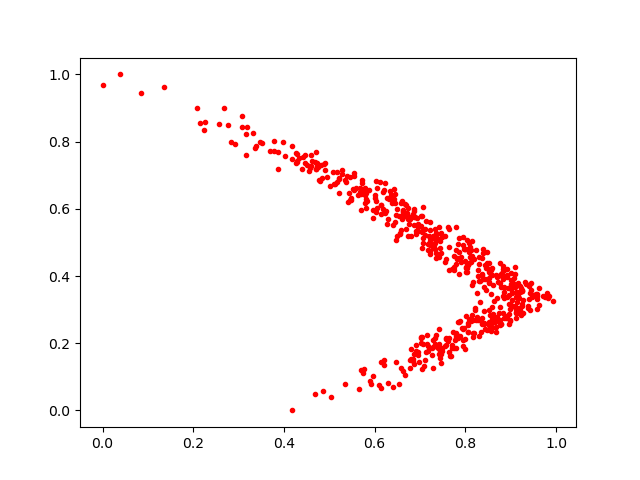

Data behind this chart, as committed beside it:
0.6026242, 0.5915418
0.5724, 0.6845
0.08434, 0.9458
0.3519, 0.7944
0.6609, 0.569
0.6144, 0.6099
0.8526, 0.4108
0.7561, 0.4414
0.8707, 0.2783
0.6228, 0.5874
0.8474, 0.4245
0.7443, 0.1554
0.6441, 0.6174
0.9163, 0.3806
0.8357, 0.4071
0.473, 0.7362
0.7803, 0.231
0.535, 0.6846
0.6469, 0.5812
0.8907, 0.4
0.8796, 0.4051
0.7656, 0.1624
0.8828, 0.39
0.9008, 0.3151
0.6745, 0.5195
0.6215, 0.6552
0.6975, 0.1429
0.8803, 0.4097
0.7328, 0.5118
0.6869, 0.5527
0.6848, 0.5846
0.8088, 0.4712
0.7447, 0.4838
0.6015, 0.6414
0.6534, 0.07837
0.733, 0.1984
0.894, 0.3635
0.614, 0.5832
0.2156, 0.8541
0.6911, 0.1934
0.7415, 0.5466
0.6865, 0.1673
0.8862, 0.4171
0.8695, 0.3963
0.4184, 0.7478
0.7459, 0.4683
0.5419, 0.6204
0.6608, 0.6227
0.8731, 0.3828
0.7755, 0.1849
0.257, 0.851
0.5964, 0.572
0.7957, 0.2428
0.735, 0.5071
0.6625, 0.5968
0.9823, 0.336
0.4898, 0.7154
0.5703, 0.6468
0.7845, 0.2165
0.4684, 0.04796
0.3174, 0.8232
... 518 more rows
